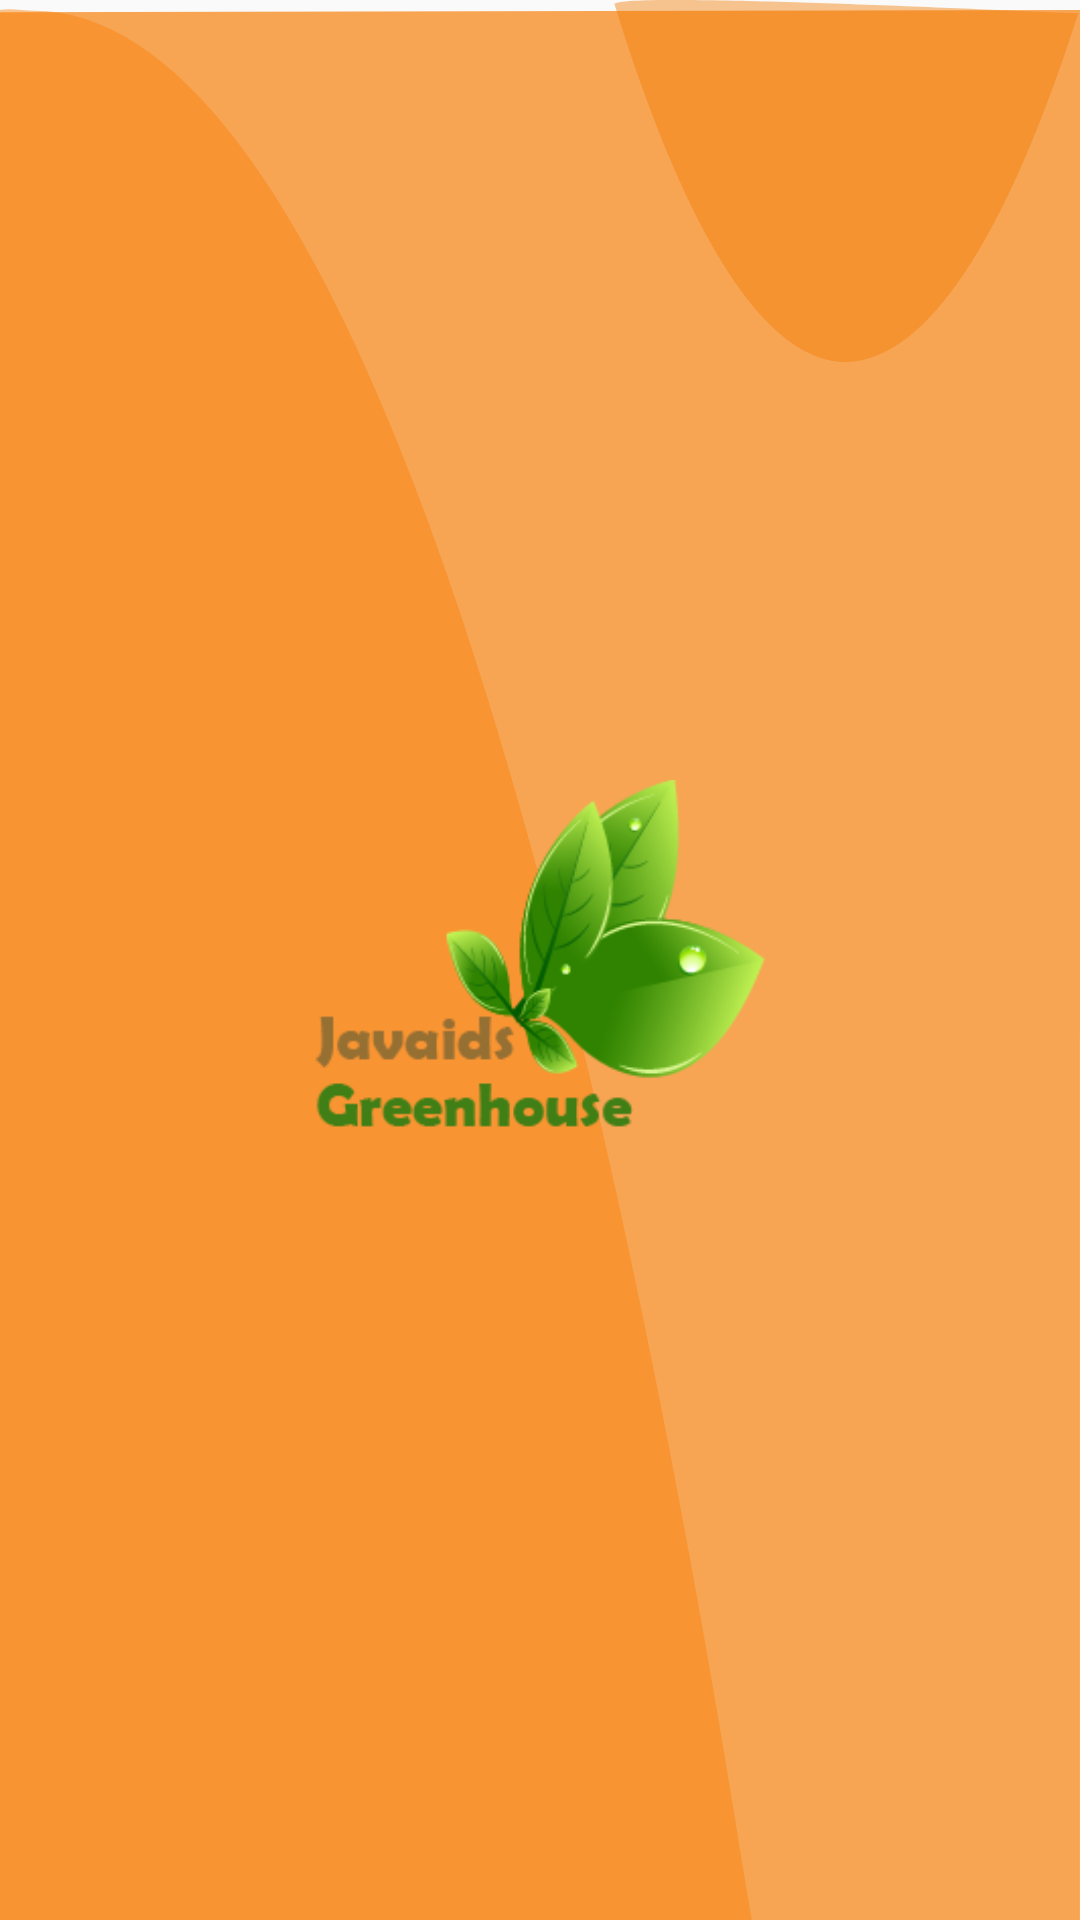

Android layout source for this screen:
<!-- AndroidManifest.xml: application theme Theme.JavaidsGreenhouse -->
<!-- res/layout/custom_toolbar.xml -->
<?xml version="1.0" encoding="utf-8"?>
<androidx.appcompat.widget.Toolbar xmlns:android="http://schemas.android.com/apk/res/android"
    xmlns:app="http://schemas.android.com/apk/res-auto"
    android:id="@+id/toolbar"
    android:layout_width="match_parent"
    android:layout_height="wrap_content"
    android:background="@drawable/ic_header"
    android:contentInsetStart="0dp"
    android:contentInsetLeft="0dp"
    android:contentInsetEnd="0dp"
    android:contentInsetRight="0dp"
    android:theme="@style/GalaxyZooThemeToolbarDarkOverflow3"
    app:buttonGravity="bottom"
    app:contentInsetEnd="0dp"
    app:contentInsetLeft="0dp"
    app:contentInsetRight="0dp"
    app:contentInsetStart="0dp"
    app:contentInsetStartWithNavigation="0dp"
    app:popupTheme="@style/Theme.AppCompat.NoActionBar">


    
    
    
    
    
    
    
    
    
    



    <ImageView
        android:id="@+id/img_top_logo"
        android:layout_width="150dp"
        android:layout_height="150dp"
        android:layout_gravity="center_horizontal"
        android:src="@drawable/smalllogo"
        android:visibility="visible" />



    


    

</androidx.appcompat.widget.Toolbar>
<!-- resources referenced by this layout -->
<resources>
  <!-- drawable ic_header (drawable) -->
  <vector xmlns:android="http://schemas.android.com/apk/res/android"
      android:width="374.576dp"
      android:height="91.485dp"
      android:viewportWidth="375.576"
      android:viewportHeight="92.485">
      <path
          android:fillColor="#f7a453"
          android:pathData="M375.576,0.485l-375.571,0.1L0.005,92.485h375.554Z" />
      <path
          android:fillAlpha="0.45"
          android:fillColor="#f8810a"
          android:pathData="M0.046,92.485h261.343c-64.285,-56.944 -152.334,-91.966 -249.565,-91.966 -4.137,0 -8.075,-0.15 -11.824,-0.034C0.044,0.471 0.052,42.721 0.046,92.485Z"
          android:strokeAlpha="0.45" />
      <path
          android:fillAlpha="0.45"
          android:fillColor="#f27d08"
          android:pathData="M374.972,0.635A205.276,205.276 0,0 1,294.5 17.441a197.124,197.124 0,0 1,-80.8 -17.232C213.461,-0.459 374.964,0.688 374.972,0.635Z"
          android:strokeAlpha="0.45" />
  </vector>
  <!-- drawable smalllogo: png bitmap (drawable, 19268 bytes) -->
  <style name="GalaxyZooThemeToolbarDarkOverflow3" parent="Theme.AppCompat.NoActionBar">
          <item name="android:textColorPrimary">#2E1A10</item>
          <item name="actionMenuTextColor">#2E1A10</item>
          <item name="colorPrimaryDark">#ffff</item>
          <item name="android:textColorSecondary">#2E1A10</item>
          <item name="colorAccent">@color/colorPrimaryDark</item>
          <item name="android:fontFamily">@font/tajawal_regular</item>
          <item name="android:windowTranslucentStatus">false</item>
          <item name="android:windowTranslucentNavigation">false</item>
  
      </style>
  <style name="Theme.JavaidsGreenhouse" parent="Theme.AppCompat.Light.NoActionBar">
          
          <item name="colorPrimary">@color/colorPrimary</item>
          <item name="colorPrimaryVariant">@color/colorPrimaryDark</item>
          <item name="colorOnPrimary">@color/white</item>
          
          <item name="colorSecondary">@color/teal_200</item>
          <item name="colorSecondaryVariant">@color/teal_700</item>
          <item name="colorOnSecondary">@color/black</item>
          
          <item name="android:statusBarColor" tools:targetApi="l">?attr/colorPrimaryVariant</item>
          
  
      </style>
  <color name="colorPrimaryDark">#5F953C</color>
  <color name="colorPrimary">#3F7F16</color>
  <color name="white">#FFFFFFFF</color>
  <color name="teal_200">#FF03DAC5</color>
  <color name="teal_700">#FF018786</color>
  <color name="black">#FF000000</color>
</resources>
